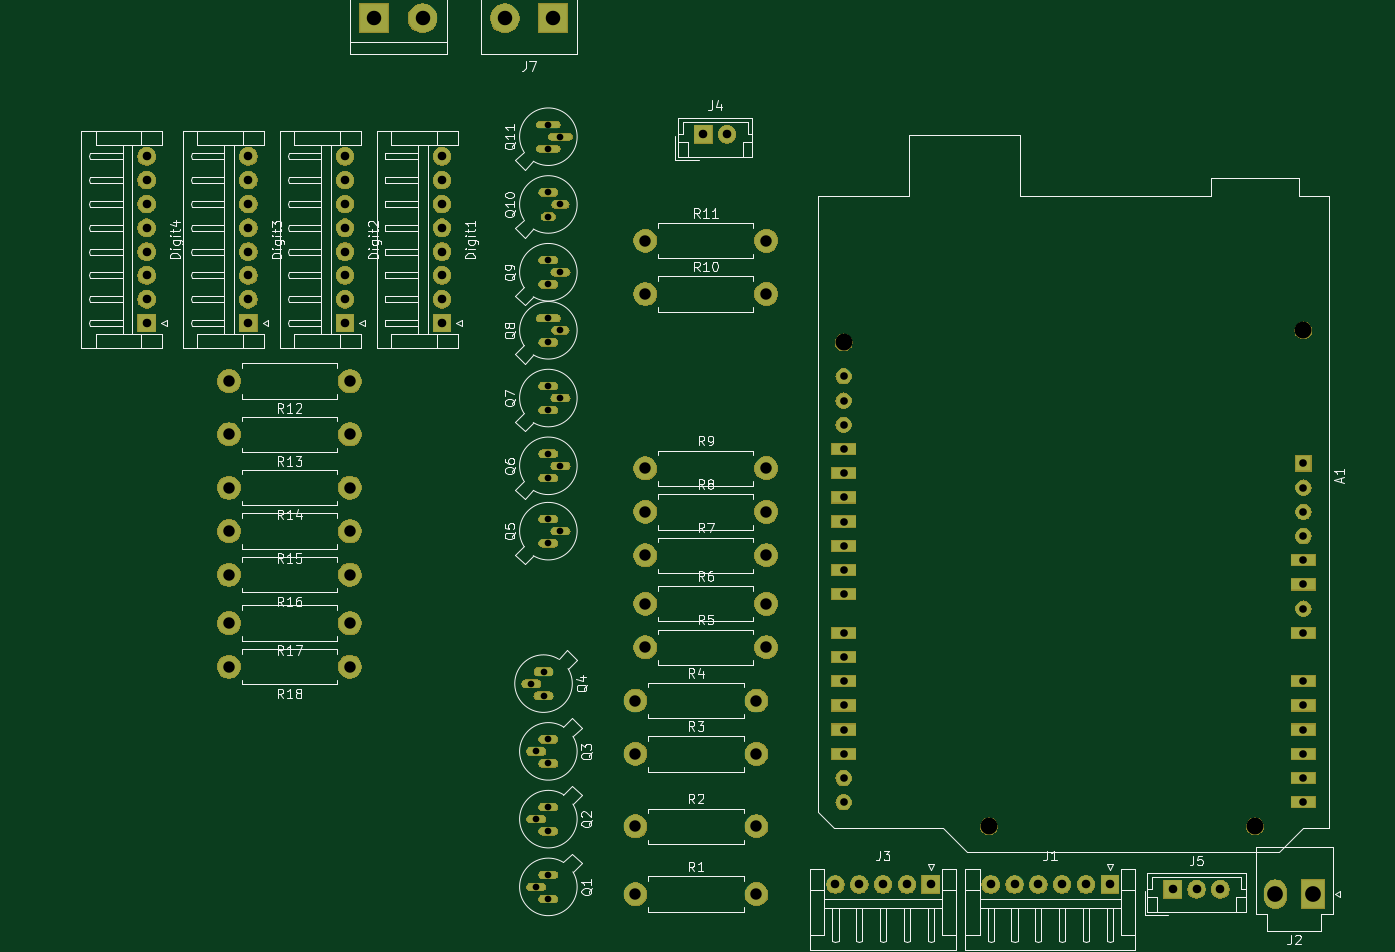
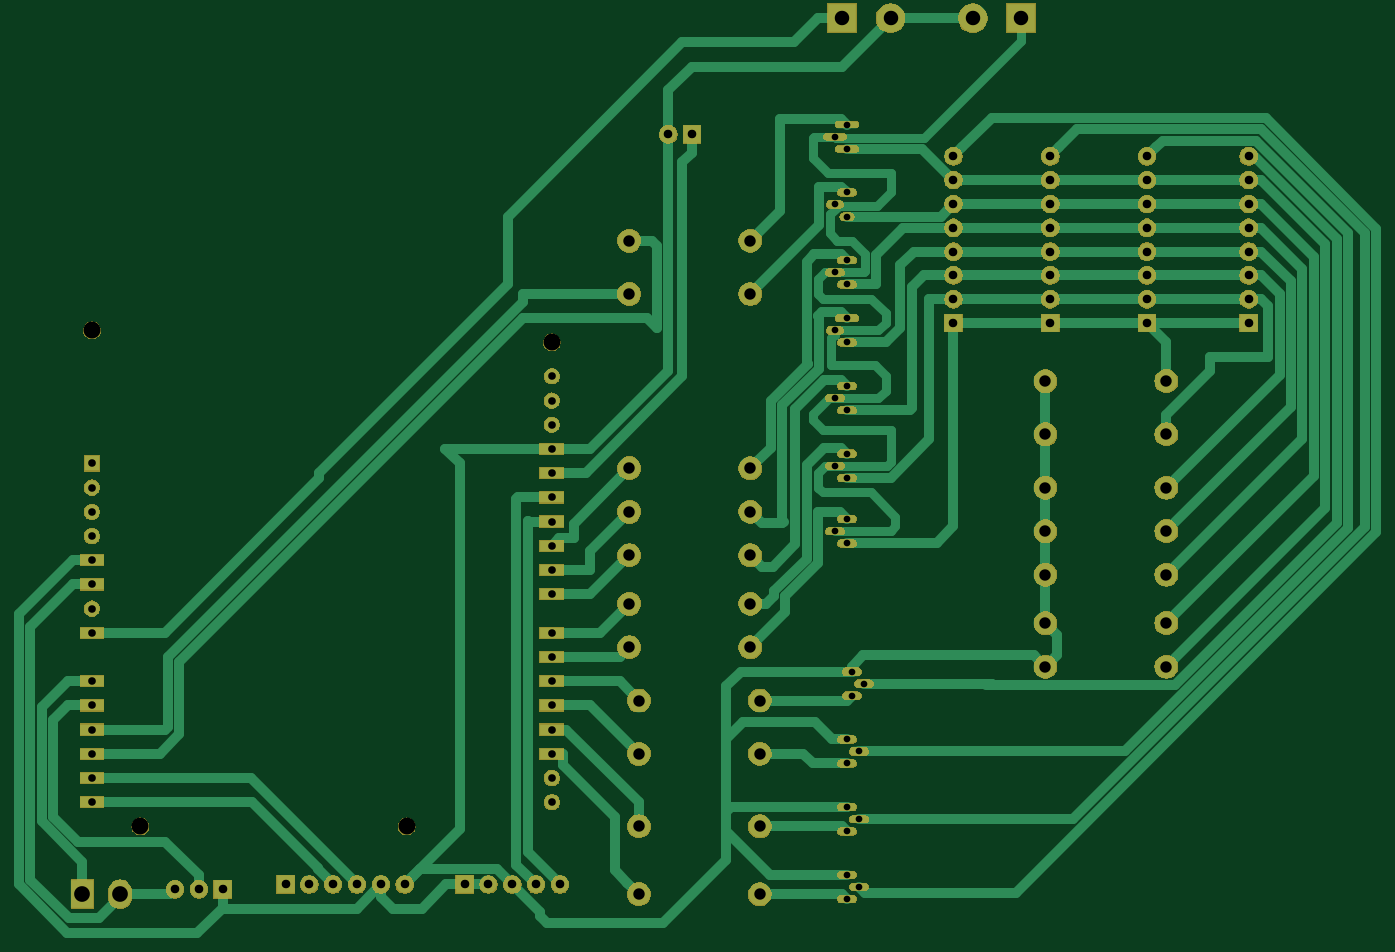
Circuit board: 10 layer files. Board 142.5 x 96.0 mm.
- bottom_copper: clock_7segment-B_Cu.gbr (25038 bytes)
- bottom_mask: clock_7segment-B_Mask.gbr (145010 bytes)
- paste: clock_7segment-B_Paste.gbr (496 bytes)
- bottom_silk: clock_7segment-B_SilkS.gbr (497 bytes)
- outline: clock_7segment-Edge_Cuts.gbr (463 bytes)
- top_copper: clock_7segment-F_Cu.gbr (5455 bytes)
- top_mask: clock_7segment-F_Mask.gbr (145010 bytes)
- paste: clock_7segment-F_Paste.gbr (496 bytes)
- top_silk: clock_7segment-F_SilkS.gbr (65318 bytes)
- drill: clock_7segment.drl (3036 bytes)

=== bottom_copper: clock_7segment-B_Cu.gbr (25038 bytes, source omitted) ===
=== bottom_mask: clock_7segment-B_Mask.gbr (145010 bytes, source omitted) ===
=== paste: clock_7segment-B_Paste.gbr ===
G04 #@! TF.GenerationSoftware,KiCad,Pcbnew,(5.1.2)-2*
G04 #@! TF.CreationDate,2019-08-26T15:54:30+07:00*
G04 #@! TF.ProjectId,clock_7segment,636c6f63-6b5f-4377-9365-676d656e742e,rev?*
G04 #@! TF.SameCoordinates,Original*
G04 #@! TF.FileFunction,Paste,Bot*
G04 #@! TF.FilePolarity,Positive*
%FSLAX46Y46*%
G04 Gerber Fmt 4.6, Leading zero omitted, Abs format (unit mm)*
G04 Created by KiCad (PCBNEW (5.1.2)-2) date 2019-08-26 15:54:30*
%MOMM*%
%LPD*%
G04 APERTURE LIST*
G04 APERTURE END LIST*
M02*

=== bottom_silk: clock_7segment-B_SilkS.gbr ===
G04 #@! TF.GenerationSoftware,KiCad,Pcbnew,(5.1.2)-2*
G04 #@! TF.CreationDate,2019-08-26T15:54:30+07:00*
G04 #@! TF.ProjectId,clock_7segment,636c6f63-6b5f-4377-9365-676d656e742e,rev?*
G04 #@! TF.SameCoordinates,Original*
G04 #@! TF.FileFunction,Legend,Bot*
G04 #@! TF.FilePolarity,Positive*
%FSLAX46Y46*%
G04 Gerber Fmt 4.6, Leading zero omitted, Abs format (unit mm)*
G04 Created by KiCad (PCBNEW (5.1.2)-2) date 2019-08-26 15:54:30*
%MOMM*%
%LPD*%
G04 APERTURE LIST*
G04 APERTURE END LIST*
M02*

=== outline: clock_7segment-Edge_Cuts.gbr ===
G04 #@! TF.GenerationSoftware,KiCad,Pcbnew,(5.1.2)-2*
G04 #@! TF.CreationDate,2019-08-26T15:54:30+07:00*
G04 #@! TF.ProjectId,clock_7segment,636c6f63-6b5f-4377-9365-676d656e742e,rev?*
G04 #@! TF.SameCoordinates,Original*
G04 #@! TF.FileFunction,Profile,NP*
%FSLAX46Y46*%
G04 Gerber Fmt 4.6, Leading zero omitted, Abs format (unit mm)*
G04 Created by KiCad (PCBNEW (5.1.2)-2) date 2019-08-26 15:54:30*
%MOMM*%
%LPD*%
G04 APERTURE LIST*
G04 APERTURE END LIST*
M02*

=== top_copper: clock_7segment-F_Cu.gbr ===
G04 #@! TF.GenerationSoftware,KiCad,Pcbnew,(5.1.2)-2*
G04 #@! TF.CreationDate,2019-08-26T15:54:30+07:00*
G04 #@! TF.ProjectId,clock_7segment,636c6f63-6b5f-4377-9365-676d656e742e,rev?*
G04 #@! TF.SameCoordinates,Original*
G04 #@! TF.FileFunction,Copper,L1,Top*
G04 #@! TF.FilePolarity,Positive*
%FSLAX46Y46*%
G04 Gerber Fmt 4.6, Leading zero omitted, Abs format (unit mm)*
G04 Created by KiCad (PCBNEW (5.1.2)-2) date 2019-08-26 15:54:30*
%MOMM*%
%LPD*%
G04 APERTURE LIST*
%ADD10O,2.000000X0.800000*%
%ADD11O,2.500000X0.700000*%
%ADD12O,2.000000X0.900000*%
%ADD13O,1.800000X0.800000*%
%ADD14O,2.500000X0.800000*%
%ADD15O,2.400000X2.400000*%
%ADD16C,2.400000*%
%ADD17O,1.600000X1.600000*%
%ADD18R,2.500000X1.200000*%
%ADD19C,1.200000*%
%ADD20C,0.100000*%
%ADD21R,1.600000X1.600000*%
%ADD22C,1.850000*%
%ADD23R,1.850000X1.850000*%
%ADD24O,2.350000X3.000000*%
%ADD25R,2.350000X3.000000*%
%ADD26C,3.000000*%
%ADD27R,3.000000X3.000000*%
%ADD28O,1.500000X0.800000*%
G04 APERTURE END LIST*
D10*
X109728000Y-130810000D03*
X110998000Y-129540000D03*
X109728000Y-128270000D03*
X109728000Y-114300000D03*
X110998000Y-115570000D03*
X109728000Y-116840000D03*
D11*
X109728000Y-86868000D03*
X110998000Y-88138000D03*
X109728000Y-89408000D03*
D12*
X109220000Y-144272000D03*
D10*
X107950000Y-145542000D03*
X109220000Y-146812000D03*
X109728000Y-109728000D03*
D13*
X110998000Y-108458000D03*
D14*
X109728000Y-107188000D03*
D15*
X132588000Y-104648000D03*
D16*
X119888000Y-104648000D03*
D17*
X140716000Y-155448000D03*
X140716000Y-157988000D03*
X140716000Y-118368000D03*
D18*
X188976000Y-157988000D03*
X140716000Y-120908000D03*
X188976000Y-155448000D03*
X140716000Y-123448000D03*
X188976000Y-152908000D03*
X140716000Y-125988000D03*
X188976000Y-150368000D03*
D19*
X140716000Y-128528000D03*
D20*
G36*
X139466000Y-129128000D02*
G01*
X139466000Y-127928000D01*
X141966000Y-127928000D01*
X141966000Y-129128000D01*
X139466000Y-129128000D01*
X139466000Y-129128000D01*
G37*
D18*
X188976000Y-147828000D03*
X140716000Y-131068000D03*
X188976000Y-145288000D03*
X140716000Y-133608000D03*
X188976000Y-140208000D03*
X140716000Y-136148000D03*
D17*
X188976000Y-137668000D03*
D18*
X140716000Y-140208000D03*
X188976000Y-135128000D03*
X140716000Y-142748000D03*
X188976000Y-132588000D03*
X140716000Y-145288000D03*
D17*
X188976000Y-130048000D03*
D18*
X140716000Y-147828000D03*
D17*
X188976000Y-127508000D03*
D18*
X140716000Y-150368000D03*
D17*
X188976000Y-124968000D03*
D18*
X140716000Y-152908000D03*
D21*
X188976000Y-122428000D03*
D17*
X140716000Y-115828000D03*
X140716000Y-113288000D03*
D22*
X98552000Y-90196000D03*
X98552000Y-92696000D03*
X98552000Y-95196000D03*
X98552000Y-97696000D03*
X98552000Y-100196000D03*
X98552000Y-102696000D03*
X98552000Y-105196000D03*
D23*
X98552000Y-107696000D03*
X67564000Y-107696000D03*
D22*
X67564000Y-105196000D03*
X67564000Y-102696000D03*
X67564000Y-100196000D03*
X67564000Y-97696000D03*
X67564000Y-95196000D03*
X67564000Y-92696000D03*
X67564000Y-90196000D03*
X156156000Y-166624000D03*
X158656000Y-166624000D03*
X161156000Y-166624000D03*
X163656000Y-166624000D03*
X166156000Y-166624000D03*
D23*
X168656000Y-166624000D03*
D24*
X186032000Y-167640000D03*
D25*
X189992000Y-167640000D03*
D22*
X128484000Y-87884000D03*
D23*
X125984000Y-87884000D03*
D22*
X180260000Y-167132000D03*
X177760000Y-167132000D03*
D23*
X175260000Y-167132000D03*
D26*
X96520000Y-75692000D03*
D27*
X91440000Y-75692000D03*
X110236000Y-75692000D03*
D26*
X105156000Y-75692000D03*
D10*
X109728000Y-168148000D03*
X108458000Y-166878000D03*
X109728000Y-165608000D03*
X109728000Y-158496000D03*
X108458000Y-159766000D03*
X109728000Y-161036000D03*
X109728000Y-153924000D03*
D12*
X108458000Y-152654000D03*
D10*
X109728000Y-151384000D03*
X109728000Y-121412000D03*
X110998000Y-122682000D03*
X109728000Y-123952000D03*
X109728000Y-101092000D03*
X110998000Y-102362000D03*
X109728000Y-103632000D03*
D28*
X109728000Y-96520000D03*
D13*
X110998000Y-95250000D03*
D10*
X109728000Y-93980000D03*
D16*
X118872000Y-167640000D03*
D15*
X131572000Y-167640000D03*
X131572000Y-160528000D03*
D16*
X118872000Y-160528000D03*
X118872000Y-152908000D03*
D15*
X131572000Y-152908000D03*
X131572000Y-147320000D03*
D16*
X118872000Y-147320000D03*
D15*
X132588000Y-141732000D03*
D16*
X119888000Y-141732000D03*
X119888000Y-137160000D03*
D15*
X132588000Y-137160000D03*
X132588000Y-132080000D03*
D16*
X119888000Y-132080000D03*
X119888000Y-127508000D03*
D15*
X132588000Y-127508000D03*
X132588000Y-122936000D03*
D16*
X119888000Y-122936000D03*
D15*
X132588000Y-99060000D03*
D16*
X119888000Y-99060000D03*
D22*
X139860000Y-166624000D03*
X142360000Y-166624000D03*
X144860000Y-166624000D03*
X147360000Y-166624000D03*
D23*
X149860000Y-166624000D03*
D16*
X88900000Y-113792000D03*
D15*
X76200000Y-113792000D03*
X76200000Y-119380000D03*
D16*
X88900000Y-119380000D03*
D15*
X76200000Y-124968000D03*
D16*
X88900000Y-124968000D03*
X88900000Y-129540000D03*
D15*
X76200000Y-129540000D03*
X76200000Y-134112000D03*
D16*
X88900000Y-134112000D03*
X88900000Y-139192000D03*
D15*
X76200000Y-139192000D03*
X76200000Y-143764000D03*
D16*
X88900000Y-143764000D03*
D22*
X88392000Y-90196000D03*
X88392000Y-92696000D03*
X88392000Y-95196000D03*
X88392000Y-97696000D03*
X88392000Y-100196000D03*
X88392000Y-102696000D03*
X88392000Y-105196000D03*
D23*
X88392000Y-107696000D03*
X78232000Y-107696000D03*
D22*
X78232000Y-105196000D03*
X78232000Y-102696000D03*
X78232000Y-100196000D03*
X78232000Y-97696000D03*
X78232000Y-95196000D03*
X78232000Y-92696000D03*
X78232000Y-90196000D03*
M02*

=== top_mask: clock_7segment-F_Mask.gbr (145010 bytes, source omitted) ===
=== paste: clock_7segment-F_Paste.gbr ===
G04 #@! TF.GenerationSoftware,KiCad,Pcbnew,(5.1.2)-2*
G04 #@! TF.CreationDate,2019-08-26T15:54:30+07:00*
G04 #@! TF.ProjectId,clock_7segment,636c6f63-6b5f-4377-9365-676d656e742e,rev?*
G04 #@! TF.SameCoordinates,Original*
G04 #@! TF.FileFunction,Paste,Top*
G04 #@! TF.FilePolarity,Positive*
%FSLAX46Y46*%
G04 Gerber Fmt 4.6, Leading zero omitted, Abs format (unit mm)*
G04 Created by KiCad (PCBNEW (5.1.2)-2) date 2019-08-26 15:54:30*
%MOMM*%
%LPD*%
G04 APERTURE LIST*
G04 APERTURE END LIST*
M02*

=== top_silk: clock_7segment-F_SilkS.gbr (65318 bytes, source omitted) ===
=== drill: clock_7segment.drl ===
M48
; DRILL file {KiCad (5.1.2)-2} date 8/26/2019 5:00:11 PM
; FORMAT={-:-/ absolute / metric / decimal}
; #@! TF.CreationDate,2019-08-26T17:00:11+07:00
; #@! TF.GenerationSoftware,Kicad,Pcbnew,(5.1.2)-2
FMAT,2
METRIC
T1C0.700
T2C0.800
T3C0.900
T4C1.200
T5C1.520
T6C1.650
T7C1.780
%
G90
G05
T1
X109.728Y-101.092
X109.728Y-103.632
X110.998Y-102.362
X107.95Y-145.542
X109.22Y-144.272
X109.22Y-146.812
X109.728Y-121.412
X109.728Y-123.952
X110.998Y-122.682
X108.458Y-159.766
X109.728Y-158.496
X109.728Y-161.036
X109.728Y-114.3
X109.728Y-116.84
X110.998Y-115.57
X109.728Y-93.98
X109.728Y-96.52
X110.998Y-95.25
X109.728Y-107.188
X109.728Y-109.728
X110.998Y-108.458
X108.458Y-152.654
X109.728Y-151.384
X109.728Y-153.924
X108.458Y-166.878
X109.728Y-165.608
X109.728Y-168.148
X109.728Y-128.27
X109.728Y-130.81
X110.998Y-129.54
X109.728Y-86.868
X109.728Y-89.408
X110.998Y-88.138
T2
X140.716Y-113.288
X140.716Y-115.828
X140.716Y-118.368
X140.716Y-120.908
X140.716Y-123.448
X140.716Y-125.988
X140.716Y-128.528
X140.716Y-131.068
X140.716Y-133.608
X140.716Y-136.148
X140.716Y-140.208
X140.716Y-142.748
X140.716Y-145.288
X140.716Y-147.828
X140.716Y-150.368
X140.716Y-152.908
X140.716Y-155.448
X140.716Y-157.988
X188.976Y-122.428
X188.976Y-124.968
X188.976Y-127.508
X188.976Y-130.048
X188.976Y-132.588
X188.976Y-135.128
X188.976Y-137.668
X188.976Y-140.208
X188.976Y-145.288
X188.976Y-147.828
X188.976Y-150.368
X188.976Y-152.908
X188.976Y-155.448
X188.976Y-157.988
T3
X125.984Y-87.884
X128.484Y-87.884
X139.86Y-166.624
X142.36Y-166.624
X144.86Y-166.624
X147.36Y-166.624
X149.86Y-166.624
X78.232Y-90.196
X78.232Y-92.696
X78.232Y-95.196
X78.232Y-97.696
X78.232Y-100.196
X78.232Y-102.696
X78.232Y-105.196
X78.232Y-107.696
X98.552Y-90.196
X98.552Y-92.696
X98.552Y-95.196
X98.552Y-97.696
X98.552Y-100.196
X98.552Y-102.696
X98.552Y-105.196
X98.552Y-107.696
X88.392Y-90.196
X88.392Y-92.696
X88.392Y-95.196
X88.392Y-97.696
X88.392Y-100.196
X88.392Y-102.696
X88.392Y-105.196
X88.392Y-107.696
X67.564Y-90.196
X67.564Y-92.696
X67.564Y-95.196
X67.564Y-97.696
X67.564Y-100.196
X67.564Y-102.696
X67.564Y-105.196
X67.564Y-107.696
X156.156Y-166.624
X158.656Y-166.624
X161.156Y-166.624
X163.656Y-166.624
X166.156Y-166.624
X168.656Y-166.624
X175.26Y-167.132
X177.76Y-167.132
X180.26Y-167.132
T4
X76.2Y-119.38
X88.9Y-119.38
X119.888Y-141.732
X132.588Y-141.732
X118.872Y-167.64
X131.572Y-167.64
X119.888Y-137.16
X132.588Y-137.16
X119.888Y-99.06
X132.588Y-99.06
X76.2Y-129.54
X88.9Y-129.54
X76.2Y-113.792
X88.9Y-113.792
X76.2Y-124.968
X88.9Y-124.968
X118.872Y-160.528
X131.572Y-160.528
X76.2Y-139.192
X88.9Y-139.192
X118.872Y-147.32
X131.572Y-147.32
X118.872Y-152.908
X131.572Y-152.908
X119.888Y-104.648
X132.588Y-104.648
X119.888Y-132.08
X132.588Y-132.08
X76.2Y-134.112
X88.9Y-134.112
X76.2Y-143.764
X88.9Y-143.764
X119.888Y-127.508
X132.588Y-127.508
X119.888Y-122.936
X132.588Y-122.936
T5
X91.44Y-75.692
X96.52Y-75.692
X105.156Y-75.692
X110.236Y-75.692
T6
X186.032Y-167.64
X189.992Y-167.64
T7
X140.716Y-109.728
X155.956Y-160.528
X183.896Y-160.528
X188.976Y-108.458
T0
M30

